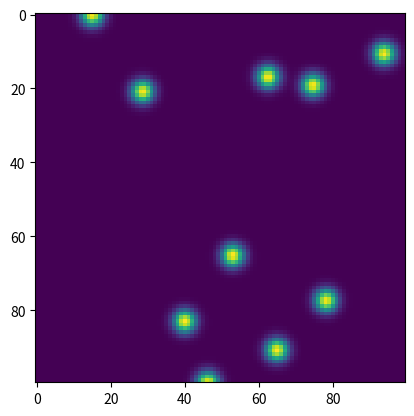

Source code (Python):
import pandas as pd
import numpy as np
import matplotlib.pyplot as plt
import sys


def beamint(pos1,pos2,amp=1,w0=1):
    return amp * np.exp(0 - (((pos1-pos2)**2).sum())/w0**2)

def createMobileImage(numpixel=100,pixelsize=0.1,tau=0.001,w0=0.3,N=10,D=1e-9):
    #all units in um and s    
    i_map = np.zeros((numpixel,numpixel)) #pixelmap/ image
    i_list = i_map.flatten()    #flattened pixelmap (list of intensities)

    #track coordinates in um
    tracks = []
    for i in range(N):
        #format: t = [[xcoords],[ycoords]]
        t = np.array([np.random.normal(loc=0.0,scale=np.sqrt(2*D*tau),size=(numpixel*numpixel)).cumsum(),
                np.random.normal(loc=0.0,scale=np.sqrt(2*D*tau),size=(numpixel*numpixel)).cumsum()])
        #print(t)
        startpos = numpixel*pixelsize*np.random.rand(2)
        #print(startpos)
        t[0] += startpos[0]
        t[1] += startpos[1]
        #print(t)
        tracks.append(t)

    for t in range(len(i_list)):
        xcoord = (t % numpixel)
        ycoord = (t-xcoord)/numpixel * pixelsize
        xcoord *= pixelsize
        
        for track in tracks:
            i_list[t] += beamint(np.array([xcoord,ycoord]),track[:,t],w0=w0)

    i_map = i_list.reshape((numpixel,numpixel))
    #print(i_map)
    return i_map

def createStationaryImage(numpixel=100,pixelsize=0.1,w0=0.3,N=10):
    i_map = np.zeros((numpixel,numpixel)) #pixelmap/ image
    i_list = i_map.flatten()    #flattened pixelmap (list of intensities)

    #track coordinates in um
    tracks = []
    for i in range(N):
        #format: t = [[xcoords],[ycoords]]
        startpos = numpixel*pixelsize*np.random.rand(2)
        #print(startpos)
        tracks.append(startpos)

    for t in range(len(i_list)):
        xcoord = (t % numpixel)
        ycoord = (t-xcoord)/numpixel * pixelsize
        xcoord *= pixelsize
        
        for track in tracks:
            i_list[t] += beamint(np.array([xcoord,ycoord]),track,w0=w0)

    i_map = i_list.reshape((numpixel,numpixel))
    #print(i_map)
    return i_map

def createNoiseImage(numpixel=100):
    i_map = np.abs(np.random.normal(loc=1.,scale=10.,size=[100,100]))
    return i_map


if __name__=="__main__":
    numpixel = 100
    pixelsize = 0.1 #um
    tau = 0.001 #s
    w0 = 0.2 #um
    N = 0 #number of particles
    D = 1e-9 #um^2/s
    
    #i_map = createImage(numpixel,pixelsize,tau,w0,N,D)
    #i_map = createNoise(numpixel)
    i_map = createStationaryImage()
    
    
    plt.imshow(i_map)
    plt.show()

